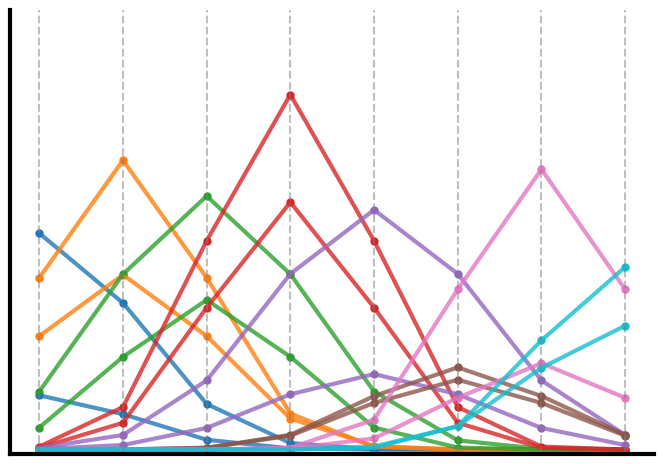

This chart was generated by the following Python code: (Note: this script raises an exception after producing the figure.)
### Illustration of population response curve
import numpy as np
import matplotlib.pyplot as plt 
 
np.random.seed(2)  # for reproducibility (vary this and play around)

###################################################
# PLOT 1. Neurons tuning curves
###################################################

fig_size=(7, 5)
 
mean_values = np.arange(22.5, 360, 45)  # Stimulus values (here mean motion direction)
num_points=len(mean_values)

num_curves = 2 # Number of neruons per stimulus 

# Initialize an array to store individual neuron tuning curves
tuning_curves = np.zeros((num_points, num_points * num_curves))
 

# Plotting tuning curves of inidividual neurons 
fig, ax = plt.subplots(1, figsize=fig_size) 
colors=  ['#1f77b4', '#ff7f0e', '#2ca02c', '#d62728', '#9467bd', '#8c564b', '#e377c2', '#17becf']

for idx, mean in enumerate(mean_values):
    for curve_num in range(num_curves): 
        std_dev = np.random.uniform(40, 60) 
        peak_amplitude = np.random.uniform(1, 10) 
        x = mean_values 
        y = peak_amplitude * np.exp(-(x - mean)**2 / (2 * std_dev**2)) 
        tuning_curves[:, idx * num_curves + curve_num] = y 
        ax.scatter(x, y, color=colors[idx], marker='o', s=25) 
        ax.plot(x, y, color=colors[idx], alpha=0.8,lw=3)
 
 
ax.set_xticks([]) 
for mean in mean_values:
    ax.axvline(x=mean, color='gray', linestyle='--', alpha=0.5)  
ax.set_ylim(-0.1,10) 
 
ax.spines[['top', 'right']].set_visible(False)
ax.spines[['bottom', 'left']].set_linewidth(3)
ax.tick_params(axis='both', which='major', left=False, right=False, labelleft=False)

fig.tight_layout(pad=2)  
plt.show()
fig.savefig("/home/<user>/Desktop/NeuronsTuningCurves.png",dpi=300)
 


###################################################
# PLOT 2. Construction of population tuning curve for a give stimulus (here it is 3)
###################################################

given_stimulus=3
row_to_plot = tuning_curves[given_stimulus]   
averaged_row = np.mean(row_to_plot.reshape(-1, 2), axis=1)
reshaped_values = row_to_plot.reshape(-1, 2)
flattened_values = reshaped_values.flatten()

x_positions = np.arange(0, 8)


fig, ax = plt.subplots(1, figsize=fig_size)
# Plot the scatter plot
for k in range(len(x_positions)):
	ax.scatter(np.repeat(x_positions[k], 2), flattened_values[2*k:2*k+2], color=colors[k], marker='o')
ax.plot(averaged_row, color='k', linestyle='-', linewidth=3,marker='o',alpha=0.3)

ax.set_xticks([])
ax.spines[['top', 'right']].set_visible(False)
ax.spines[['bottom', 'left']].set_linewidth(3)
ax.tick_params(axis='both', which='major', left=False, right=False, labelleft=False)
ax.set_ylim(-0.1,10)

fig.tight_layout(pad=2)  
plt.show()
fig.savefig("/home/<user>/Desktop/Stimulus4_PopRespCur.png",dpi=300)



###################################################
# PLOT 3. An array of population response curves for all stimulus
################################################### 

fig, ax = plt.subplots(1, figsize=fig_size)
for given_stimulus in range(num_points):
 
    row_to_plot = tuning_curves[given_stimulus]   
    averaged_row = np.mean(row_to_plot.reshape(-1, 2), axis=1)
    reshaped_values = row_to_plot.reshape(-1, 2)
    flattened_values = reshaped_values.flatten()
    
    x_positions = np.arange(0, num_points) 
    # Plot the scatter plot
    #for k in range(len(x_positions)):
    #	ax.scatter(np.repeat(x_positions[k], 2), flattened_values[2*k:2*k+2], color=colors[k], marker='o')
    ax.plot(averaged_row, color=colors[given_stimulus], linestyle='-', linewidth=3,marker='o')
    
ax.set_xticks([])
ax.spines[['top', 'right']].set_visible(False)
ax.spines[['bottom', 'left']].set_linewidth(3)
ax.tick_params(axis='both', which='major', left=False, right=False, labelleft=False)
ax.set_ylim(-0.1,10)
    
fig.tight_layout(pad=2)  
plt.show()
fig.savefig("/home/<user>/Desktop/All_PopRespCurs.png",dpi=300)